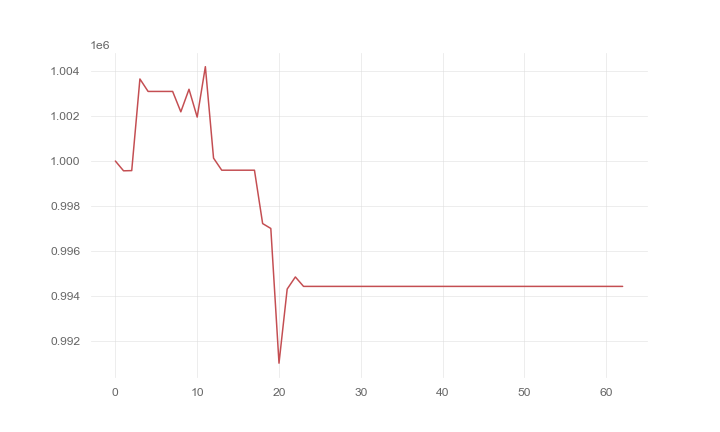

The data file committed next to this chart (first rows):
, 0
0, 1000000
1, 999566
2, 999575
3, 1003643
4, 1003090
5, 1003090
6, 1003090
7, 1003090
8, 1002184
9, 1003186
10, 1001950
11, 1004189
12, 1000129
13, 999593
14, 999593
15, 999593
16, 999593
17, 999593
18, 997223
19, 997006
20, 991026
21, 994316
22, 994853
23, 994434
24, 994434
25, 994434
26, 994434
27, 994434
28, 994434
29, 994434
30, 994434
31, 994434
32, 994434
33, 994434
34, 994434
35, 994434
36, 994434
37, 994434
38, 994434
39, 994434
40, 994434
41, 994434
42, 994434
43, 994434
44, 994434
45, 994434
46, 994434
47, 994434
48, 994434
49, 994434
50, 994434
51, 994434
52, 994434
53, 994434
54, 994434
55, 994434
56, 994434
57, 994434
58, 994434
59, 994434
... 3 more rows
